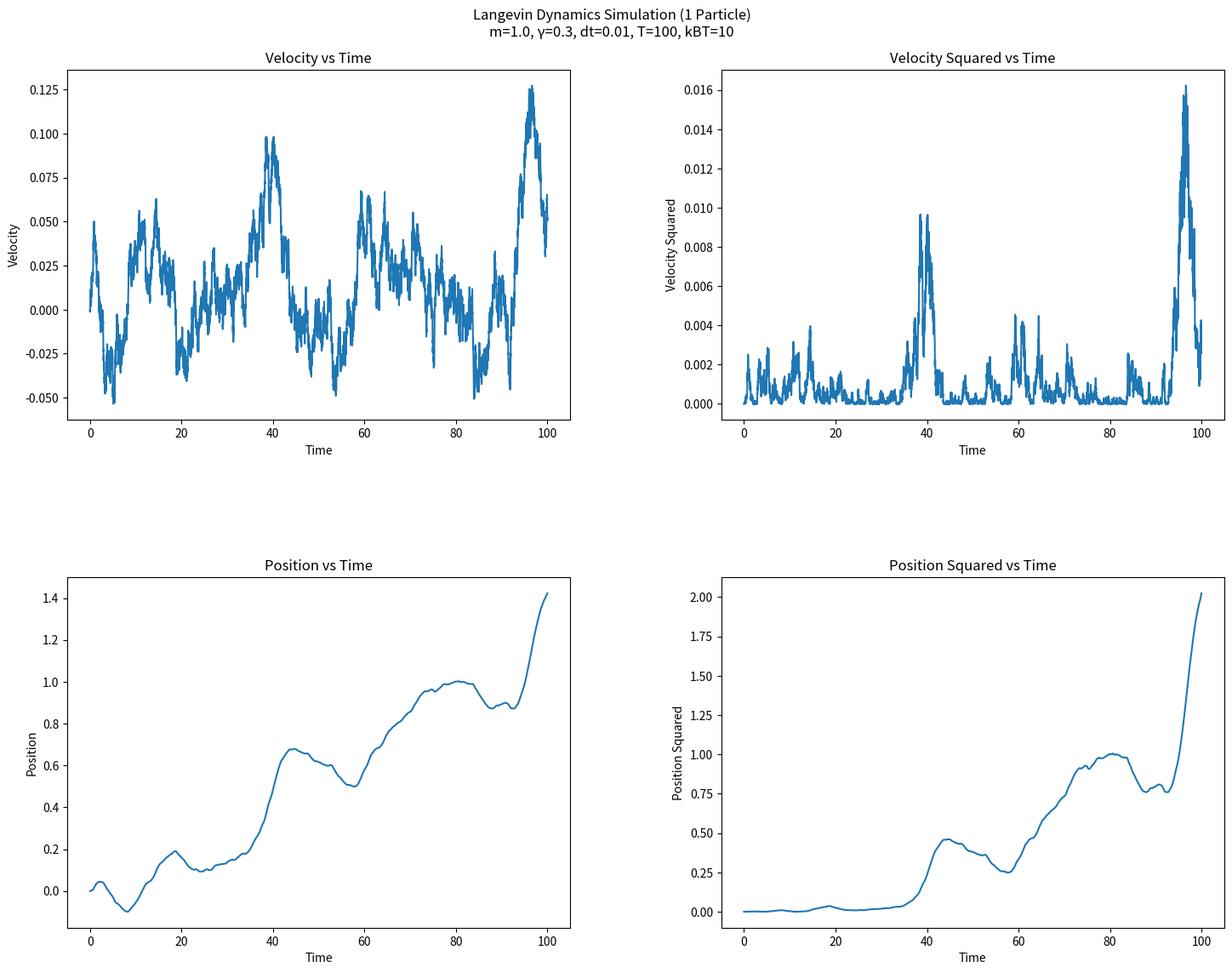

Generate this figure with matplotlib:
#Simulating particle as per Langevin model 
import numpy as np
import matplotlib.pyplot as plt

m = 1.0
gamma = 0.3
dt = 0.01
T = 100
kBT = 10
nsteps = int(T / dt)

x = 0.0
v = 0.0

time = []
velocity = []
velocity_sq = []
position = []
position_sq = []

for step in range(nsteps):

    t = step * dt

    # Instead of assignment 1's way of generating a gaussian distribution , here i have used the direct numpy method to generate a normal distribution with mean=0 and std dev= sigma , sigma acts as strength(impact) controller of the random noise (gaussian itself) on the particle in the langevin equation 
    eta = np.sqrt(2 * gamma * kBT * dt / m) * np.random.normal(0, 1)


    # Velocity update : Derived after discretization on Langevin eqn for the simulation. After every 'dt' the velocity updates itself based on the combined effect of random noise and friction.
    v = v + ((-gamma * v + eta) / m) * dt

    # Position update 
    x = x + v * dt

    # Stored Lists for Graphs
    time.append(t)
    velocity.append(v)
    velocity_sq.append(v**2)
    position.append(x)
    position_sq.append(x**2)

fig, axs = plt.subplots(2, 2, figsize=(16, 12))
fig.suptitle(
    f"Langevin Dynamics Simulation (1 Particle)\n"
    f"m={m}, γ={gamma}, dt={dt}, T={T}, kBT={kBT}",
    fontsize=12
)

axs[0,0].plot(time, velocity)
axs[0,0].set_xlabel("Time")
axs[0,0].set_ylabel("Velocity")
axs[0,0].set_title("Velocity vs Time")

axs[0,1].plot(time, velocity_sq)
axs[0,1].set_xlabel("Time")
axs[0,1].set_ylabel("Velocity Squared")
axs[0,1].set_title("Velocity Squared vs Time")

axs[1,0].plot(time, position)
axs[1,0].set_xlabel("Time")
axs[1,0].set_ylabel("Position")
axs[1,0].set_title("Position vs Time")

axs[1,1].plot(time, position_sq)
axs[1,1].set_xlabel("Time")
axs[1,1].set_ylabel("Position Squared")
axs[1,1].set_title("Position Squared vs Time")

plt.subplots_adjust(
    left=0.1,
    right=0.95,
    top=0.92,
    bottom=0.08,
    wspace=0.3,
    hspace=0.45
)

plt.show()
